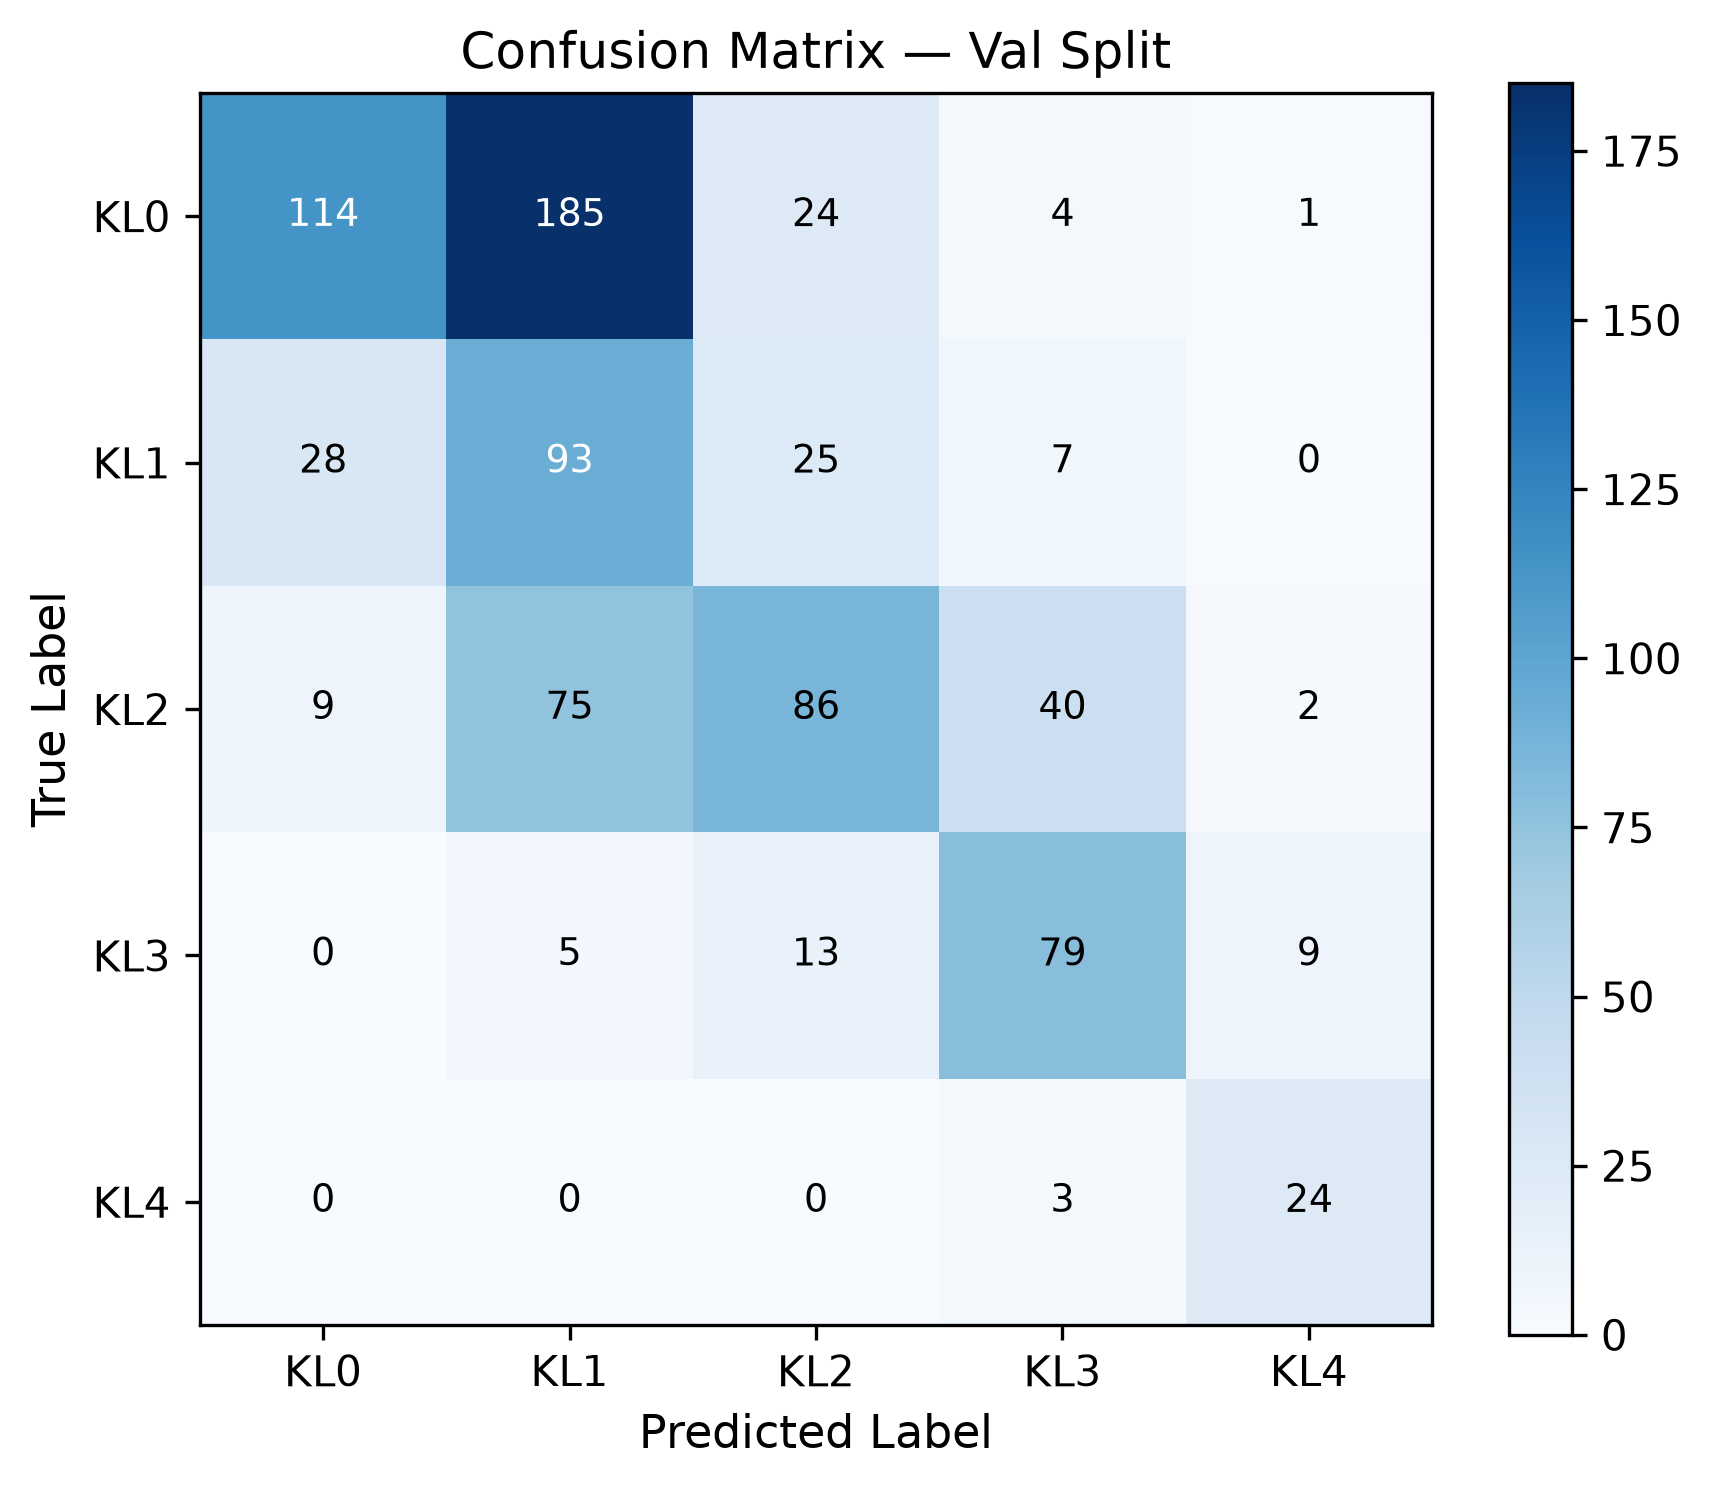

Data behind this chart, as committed beside it:
true\pred, KL0, KL1, KL2, KL3, KL4
KL0, 114, 185, 24, 4, 1
KL1, 28, 93, 25, 7, 0
KL2, 9, 75, 86, 40, 2
KL3, 0, 5, 13, 79, 9
KL4, 0, 0, 0, 3, 24
